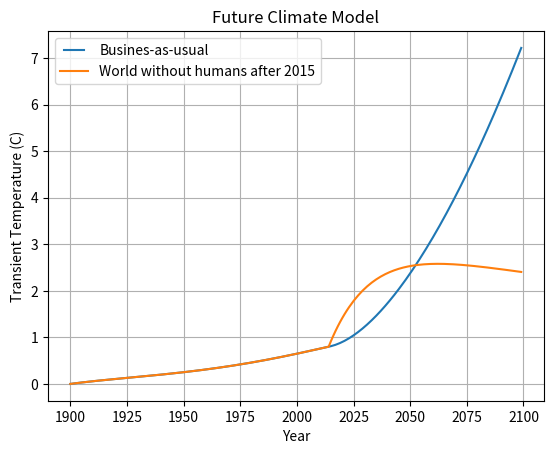

The matplotlib source for this figure:

##
# The future of Earth's climate
# A simulation of the near-term future of Earth's temperature as a function of 
# future CO2 emissions, climate sensitivity and the current cooling impact of
# industrial aerosols and short-lived greenhouse gases.
# There are two plots: 
# 1) Business as usual
# 2) World without humans 
##

import numpy as np
import matplotlib.pyplot as plt
from matplotlib.legend_handler import HandlerLine2D
import math

# Predefined constants
time_range = [1900, 2100]			# years
time_step = 1			# years
n = int((time_range[1] - time_range[0]) / time_step)			# number of data values

eq_CO2 = 280			# equilibrium CO2
i_CO2 = 290			# initial CO2

growth_rate = 0.0225			# rate that gives an atmospheric rise of 2.5ppm when the pCO2 = 400ppm
drawdown_rate = 0.01

watts_m2_2x = 4.0			# radiative forcing in Watts/m2 for doubling CO2
climate_sensitivity_2x = 5.9			# temperature change per Watts/m2 of forcing 
climate_sensitivity_watts_m2 = climate_sensitivity_2x / watts_m2_2x
t_response_time = 20

rf_aero_now = -1.5			# aerosol radiative forcing at present

# Initialising lists
p_CO2 = np.zeros(n)
p_CO2[0] = i_CO2
p_change = np.zeros(n)

rf_CO2 = np.zeros(n)
rf_masked = np.zeros(n)
rf_total = np.zeros(n)

T_eq = np.zeros(n)
T_transient = np.zeros(n)

years = np.arange(time_range[0], time_range[1])

# Loop through time
# A business as usual world
for i in range(1, len(years)):
    p_CO2[i] = eq_CO2 + (p_CO2[i-1] - eq_CO2) * (1 + growth_rate * time_step)
    p_change[i] = (p_CO2[i] - p_CO2[i-1]) / time_step
    rf_CO2[i] =  watts_m2_2x * np.log(p_CO2[i] / eq_CO2) / np.log(2)

iYear = years.tolist().index(2015)
aerosol_masking_factor = rf_aero_now / (p_CO2[iYear] - p_CO2[iYear - 1]) / time_step

for i in range(1, len(years)):
    rf_masked[i] = max(p_change[i] * aerosol_masking_factor, rf_aero_now)
    rf_total[i] = rf_masked[i] + rf_CO2[i]
    T_eq[i] = rf_total[i] * climate_sensitivity_watts_m2
    T_transient[i] = T_transient[i-1] + (T_eq[i] - T_transient[i-1]) * time_step/t_response_time

# A world without humans
p_CO2_rampdown = np.zeros(n)
p_CO2_rampdown[0:iYear] = p_CO2[0:iYear]

rf_CO2_rampdown = np.zeros(n)
rf_CO2_rampdown[0:iYear] = rf_CO2[0:iYear]
rf_total_rampdown = np.zeros(n)
rf_total_rampdown[0:iYear] = rf_total[0:iYear]

T_eq_rampdown = np.zeros(n)
T_eq_rampdown[0:iYear] = T_eq[0:iYear]
T_transient_rampdown = np.zeros(n)
T_transient_rampdown[0:iYear] = T_transient[0:iYear]

for i in range(iYear, len(years)):
    p_CO2_rampdown[i] = p_CO2_rampdown[i-1] + (eq_CO2 * 1.2 - p_CO2_rampdown[i-1]) * (drawdown_rate * time_step)
    rf_CO2_rampdown[i] = watts_m2_2x * np.log(p_CO2_rampdown[i]/eq_CO2) / np.log(2)
    rf_total_rampdown[i] = rf_CO2_rampdown[i]
    T_eq_rampdown[i] = rf_total_rampdown[i] * climate_sensitivity_watts_m2
    T_transient_rampdown[i] = T_transient_rampdown[i-1] + (T_eq_rampdown[i] - T_transient_rampdown[i-1]) * time_step / t_response_time


print(T_transient[iYear], T_transient_rampdown[iYear])

# Plot Graph
line1,=plt.plot(years,T_transient,label="Busines-as-usual")
line2,=plt.plot(years,T_transient_rampdown,'-',label="World without humans after 2015")
plt.legend(handler_map={line1:HandlerLine2D(numpoints=4)})

plt.title("Future Climate Model")
plt.xlabel("Year")
plt.ylabel("Transient Temperature (C)")
plt.grid()
plt.show()